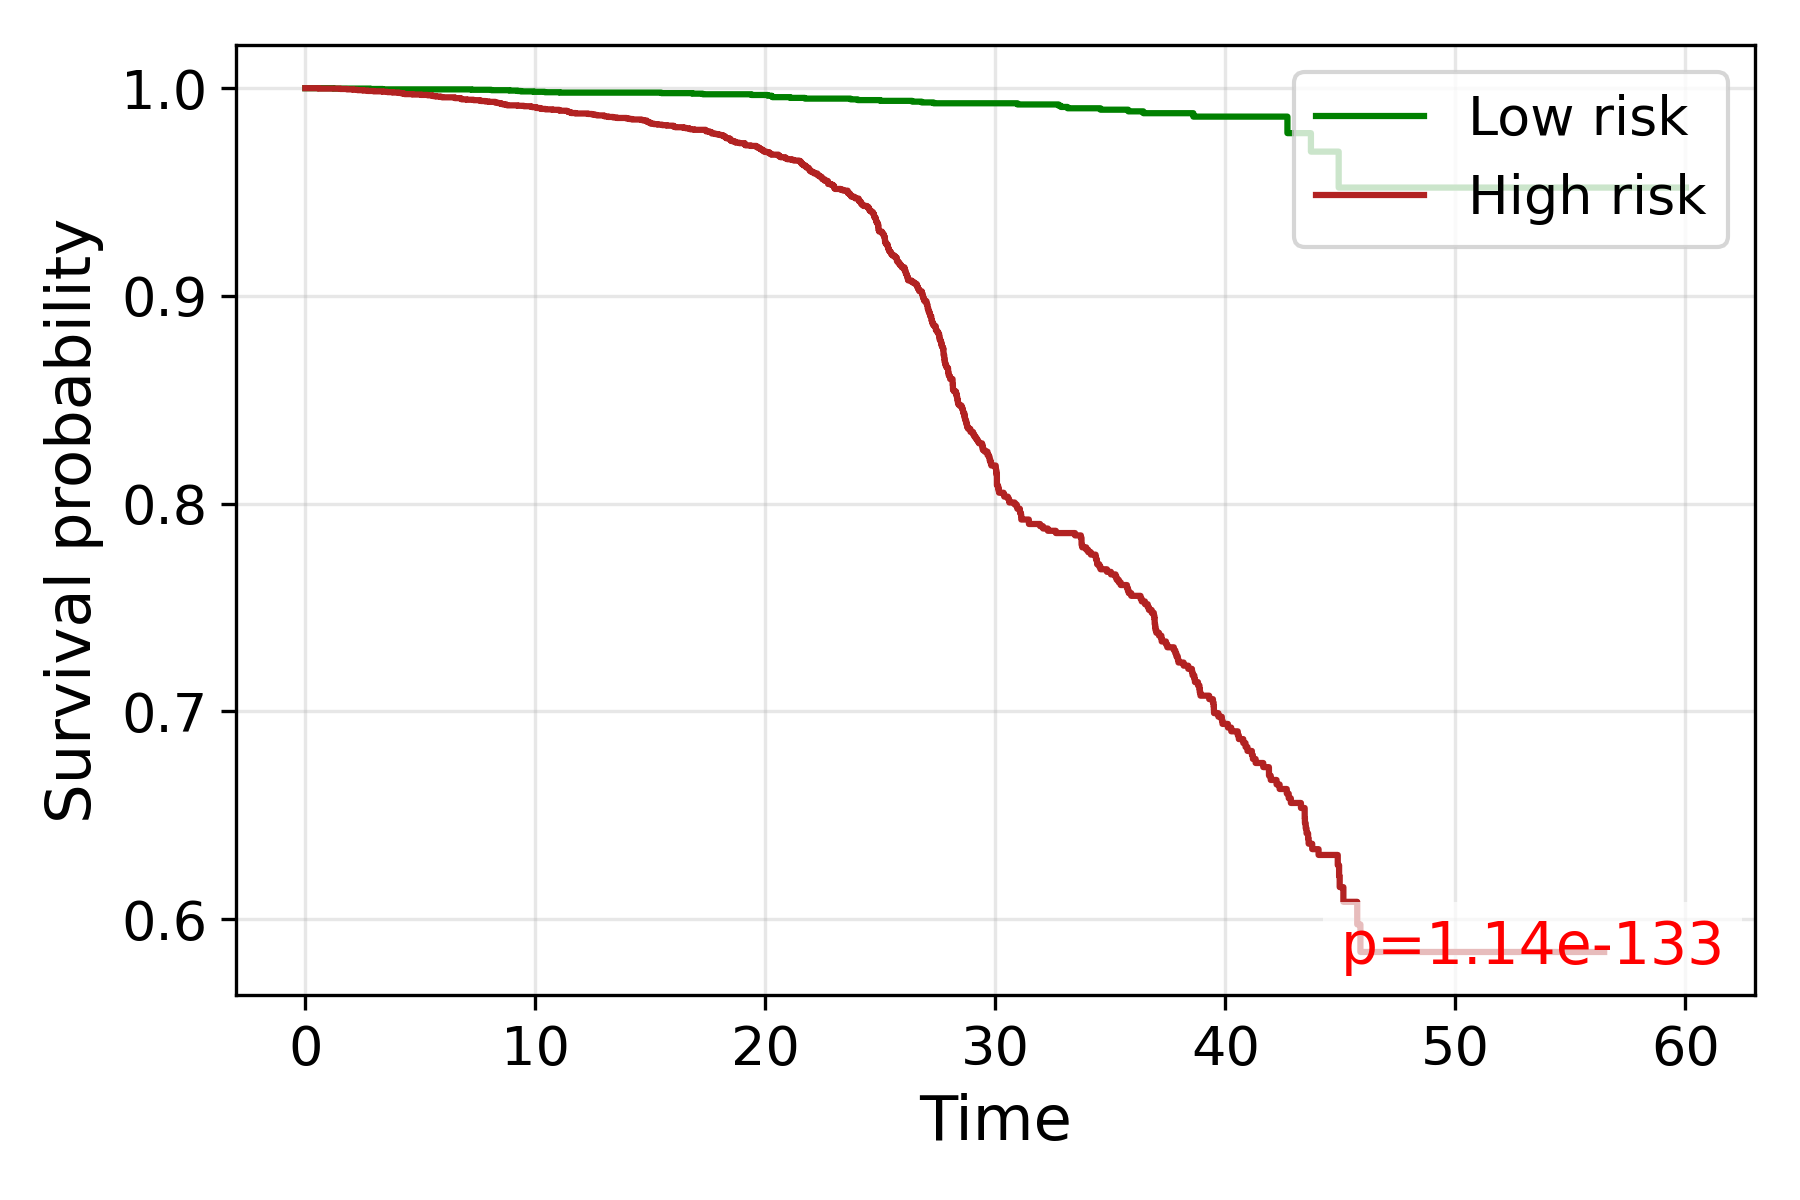

Source data for this figure (header and first rows):
time, S_low, S_high
0.0, 1.0, 1.0
0.5774, , 0.9998
1.225, 0.9998, 0.9998
1.258, , 0.9998
1.514, , 0.9996
1.814, , 0.9994
1.848, , 0.9994
1.86, , 0.9994
2.082, , 0.9992
2.141, 0.9998, 
2.264, , 0.999
2.517, , 0.9989
2.558, 0.9998, 
2.693, , 0.9989
2.708, , 0.9987
2.821, 0.9996, 
2.972, , 0.9985
3.24, , 0.9985
3.253, 0.9996, 
3.36, , 0.9985
3.367, , 0.9983
3.373, 0.9994, 
3.512, 0.9994, 0.9983
3.518, 0.9994, 0.9983
3.565, 0.9994, 0.9981
3.571, 0.9994, 
3.64, 0.9994, 
3.646, , 0.9981
3.651, 0.9994, 
3.802, , 0.9979
3.808, , 0.9979
3.862, 0.9994, 
3.884, 0.9994, 
4.052, , 0.9977
4.178, , 0.9975
4.267, , 0.9973
4.296, 0.9994, 
4.311, 0.9994, 0.9973
4.316, 0.9994, 0.9971
4.383, , 0.9971
4.421, , 0.9971
4.481, 0.9994, 
4.505, 0.9994, 
4.509, 0.9994, 0.9971
4.528, 0.9994, 
4.537, , 0.9971
4.637, , 0.9971
4.641, 0.9994, 
4.664, , 0.997
4.916, , 0.997
4.92, , 0.997
4.95, , 0.997
5.033, , 0.9968
5.128, , 0.9968
5.216, , 0.9968
5.22, , 0.9968
5.228, 0.9994, 0.9968
5.236, 0.9994, 0.9968
5.319, , 0.9966
5.401, , 0.9966
... 3,916 more rows
